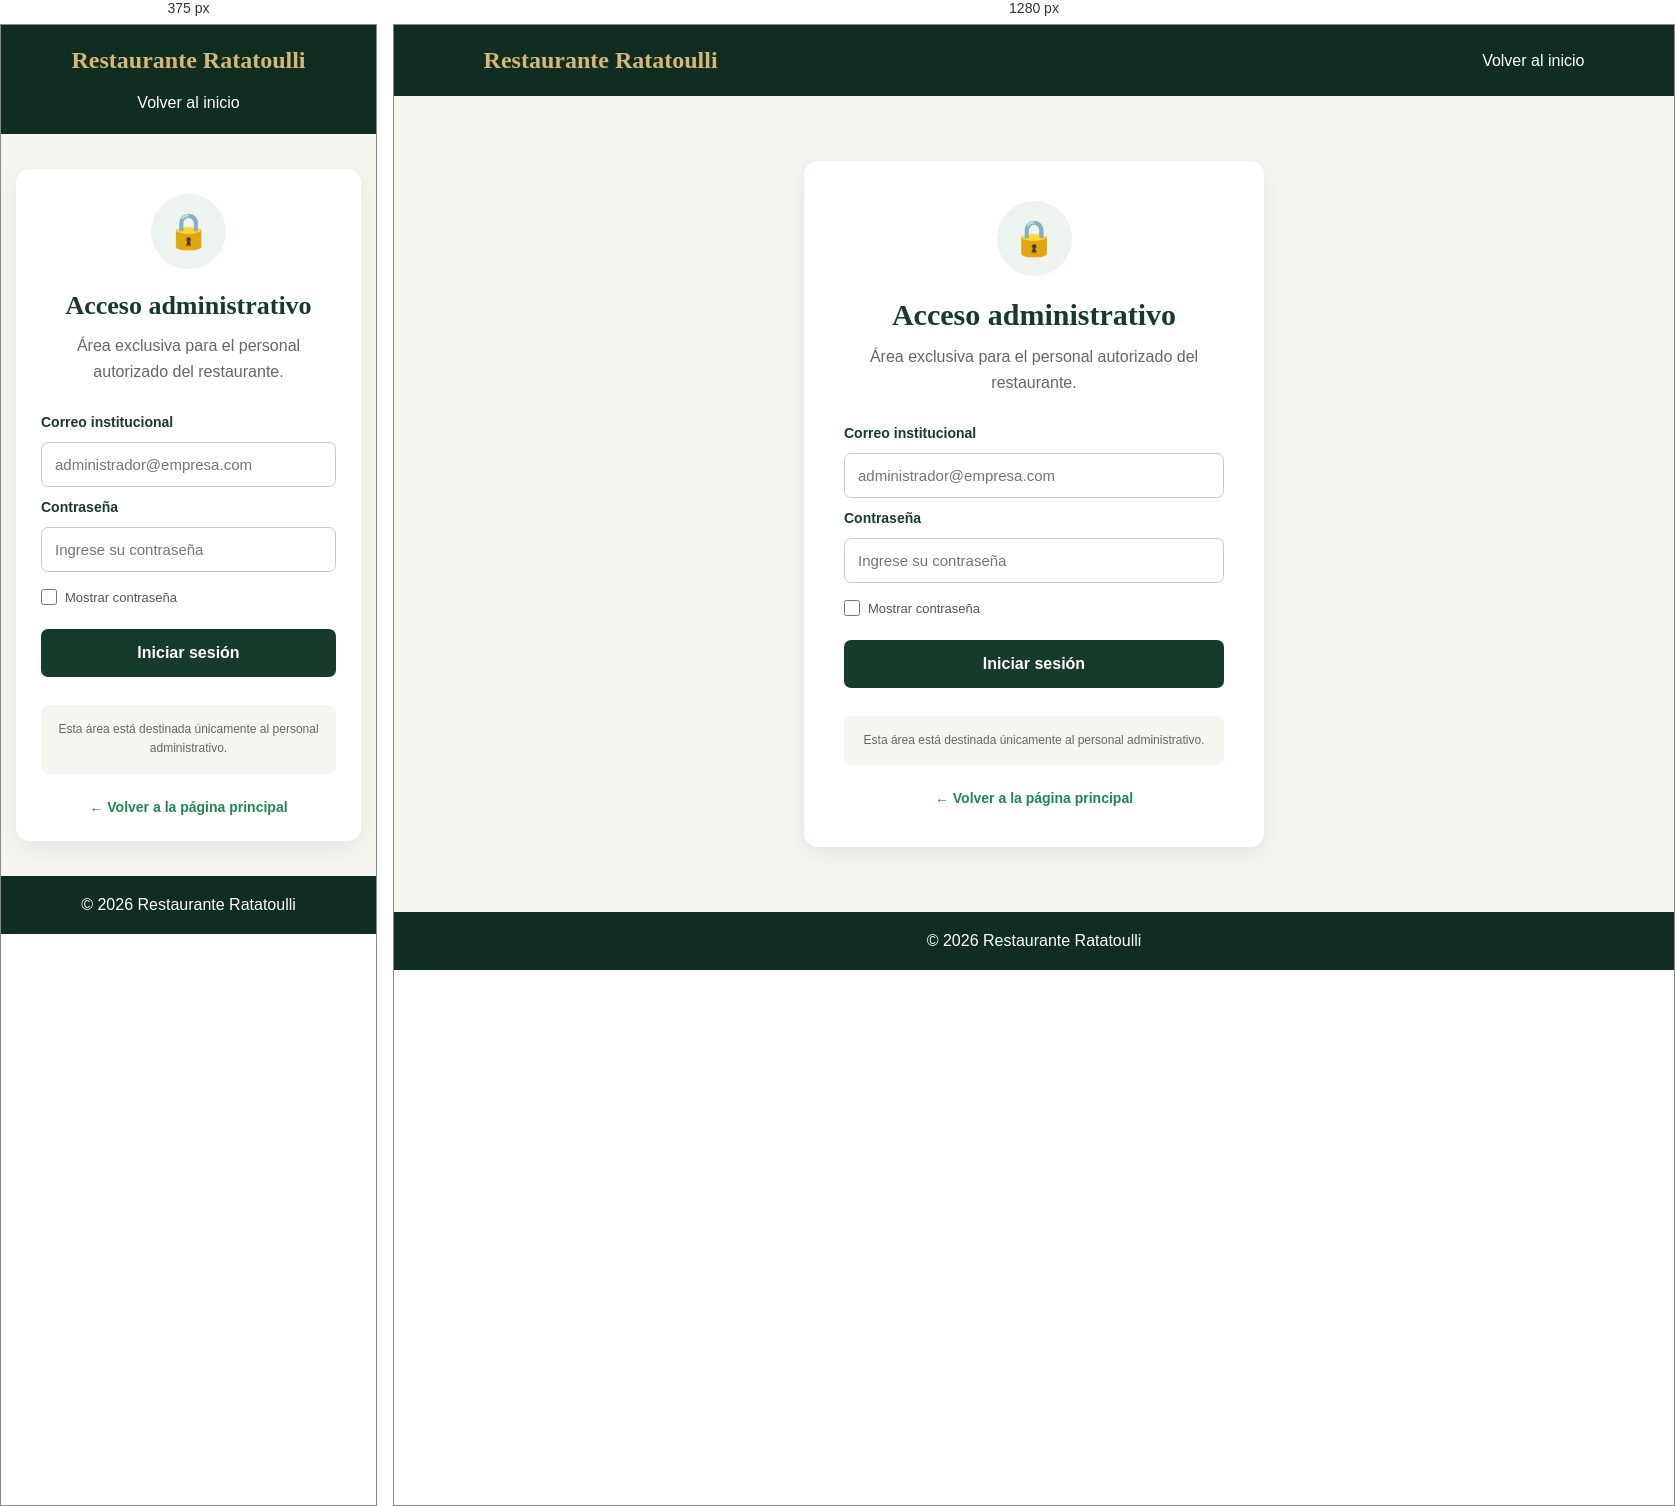
Rendered at 375 px and 1280 px, left to right.

<!-- file: login-admin.html -->

<!DOCTYPE html>
<html lang="es">

<head>
    <meta charset="UTF-8">
    <meta name="viewport"
          content="width=device-width, initial-scale=1.0">

    <title>Acceso Administrativo | Ratatoulli</title>

    <link rel="stylesheet" href="css/style.css">
    <link rel="stylesheet" href="css/login-admin.css">
</head>

<body class="pagina-login-admin">

    <!-- ENCABEZADO -->

    <header class="encabezado-login-admin">

        <h2>Restaurante Ratatoulli</h2>

        <nav>
            <a href="index.html">Volver al inicio</a>
        </nav>

    </header>

    <!-- ACCESO ADMINISTRATIVO -->

    <main class="contenedor-login-admin">

        <section class="tarjeta-login-admin">

            <div class="icono-admin" aria-hidden="true">
                🔒
            </div>

            <div class="titulo-login-admin">

                <h1>Acceso administrativo</h1>

                <p>
                    Área exclusiva para el personal
                    autorizado del restaurante.
                </p>

            </div>

            <form id="form-login-admin">

                <label for="correo-admin">
                    Correo institucional
                </label>

                <input
                    type="email"
                    id="correo-admin"
                    name="correo"
                    placeholder="administrador@empresa.com"
                    autocomplete="username"
                    required
                >

                <label for="contrasena-admin">
                    Contraseña
                </label>

                <input
                    type="password"
                    id="contrasena-admin"
                    name="contrasena"
                    placeholder="Ingrese su contraseña"
                    autocomplete="current-password"
                    required
                >

                <div class="mostrar-clave-admin">

                    <input
                        type="checkbox"
                        id="ver-clave-admin"
                    >

                    <label for="ver-clave-admin">
                        Mostrar contraseña
                    </label>

                </div>

                <p id="mensaje-admin"
                   role="status"
                   aria-live="polite"></p>

                <button type="submit"
                        class="btn-acceder-admin">
                    Iniciar sesión
                </button>

            </form>

            <div class="aviso-admin">
                <p>
                    Esta área está destinada únicamente
                    al personal administrativo.
                </p>

            </div>

            <a href="index.html" class="volver-admin">
                ← Volver a la página principal
            </a>

        </section>

    </main>

    <!-- PIE DE PÁGINA -->

    <footer class="footer-login-admin">
        <p>© 2026 Restaurante Ratatoulli</p>
    </footer>

    <script src="js/login-admin.js"></script>

</body>
</html>


/* @media block from css/style.css */
@media (max-width: 600px) {
    header {
        flex-direction: column;
        gap: 15px;
    }

    nav {
        flex-wrap: wrap;
        justify-content: center;
    }

    .bienvenida h1 {
        font-size: 28px;
    }
}

/* @media block from css/style.css */
@media (max-width: 600px) {
    .zona {
        grid-template-columns: repeat(2, 1fr);
        gap: 12px;
        padding: 12px;
    }

    .plano {
        padding: 12px;
    }

    .mesa-plano {
        font-size: 15px;
    }
}

/* @media block from css/style.css */
@media (max-width: 600px) {
    .formulario-contenedor {
        padding: 20px;
    }

    .pagina-reservas h1 {
        font-size: 28px;
    }
}

/* @media block from css/style.css */
@media (max-width: 600px) {
    .pagina-menu h1 {
        font-size: 28px;
    }

    .contenedor-menu {
        grid-template-columns: 1fr;
    }
}

/* @media block from css/style.css */
@media (max-width: 600px) {
    .tarjeta-confirmacion {
        padding: 25px 18px;
    }
}

/* @media block from css/style.css */
@media (max-width: 600px) {
    .pagina-admin {
        padding: 25px 12px;
    }

    .seccion-reservas {
        padding: 15px;
    }
}

/* @media block from css/style.css */
@media (max-width: 600px) {
    .seccion-editar {
        padding: 20px;
    }
}

/* @media block from css/login-admin.css */
@media (max-width: 600px) {

    .encabezado-login-admin {
        flex-direction: column;
        text-align: center;
    }

    .contenedor-login-admin {
        padding: 35px 15px;
    }

    .tarjeta-login-admin {
        padding: 25px;
    }

    .titulo-login-admin h1 {
        font-size: 26px;
    }
}